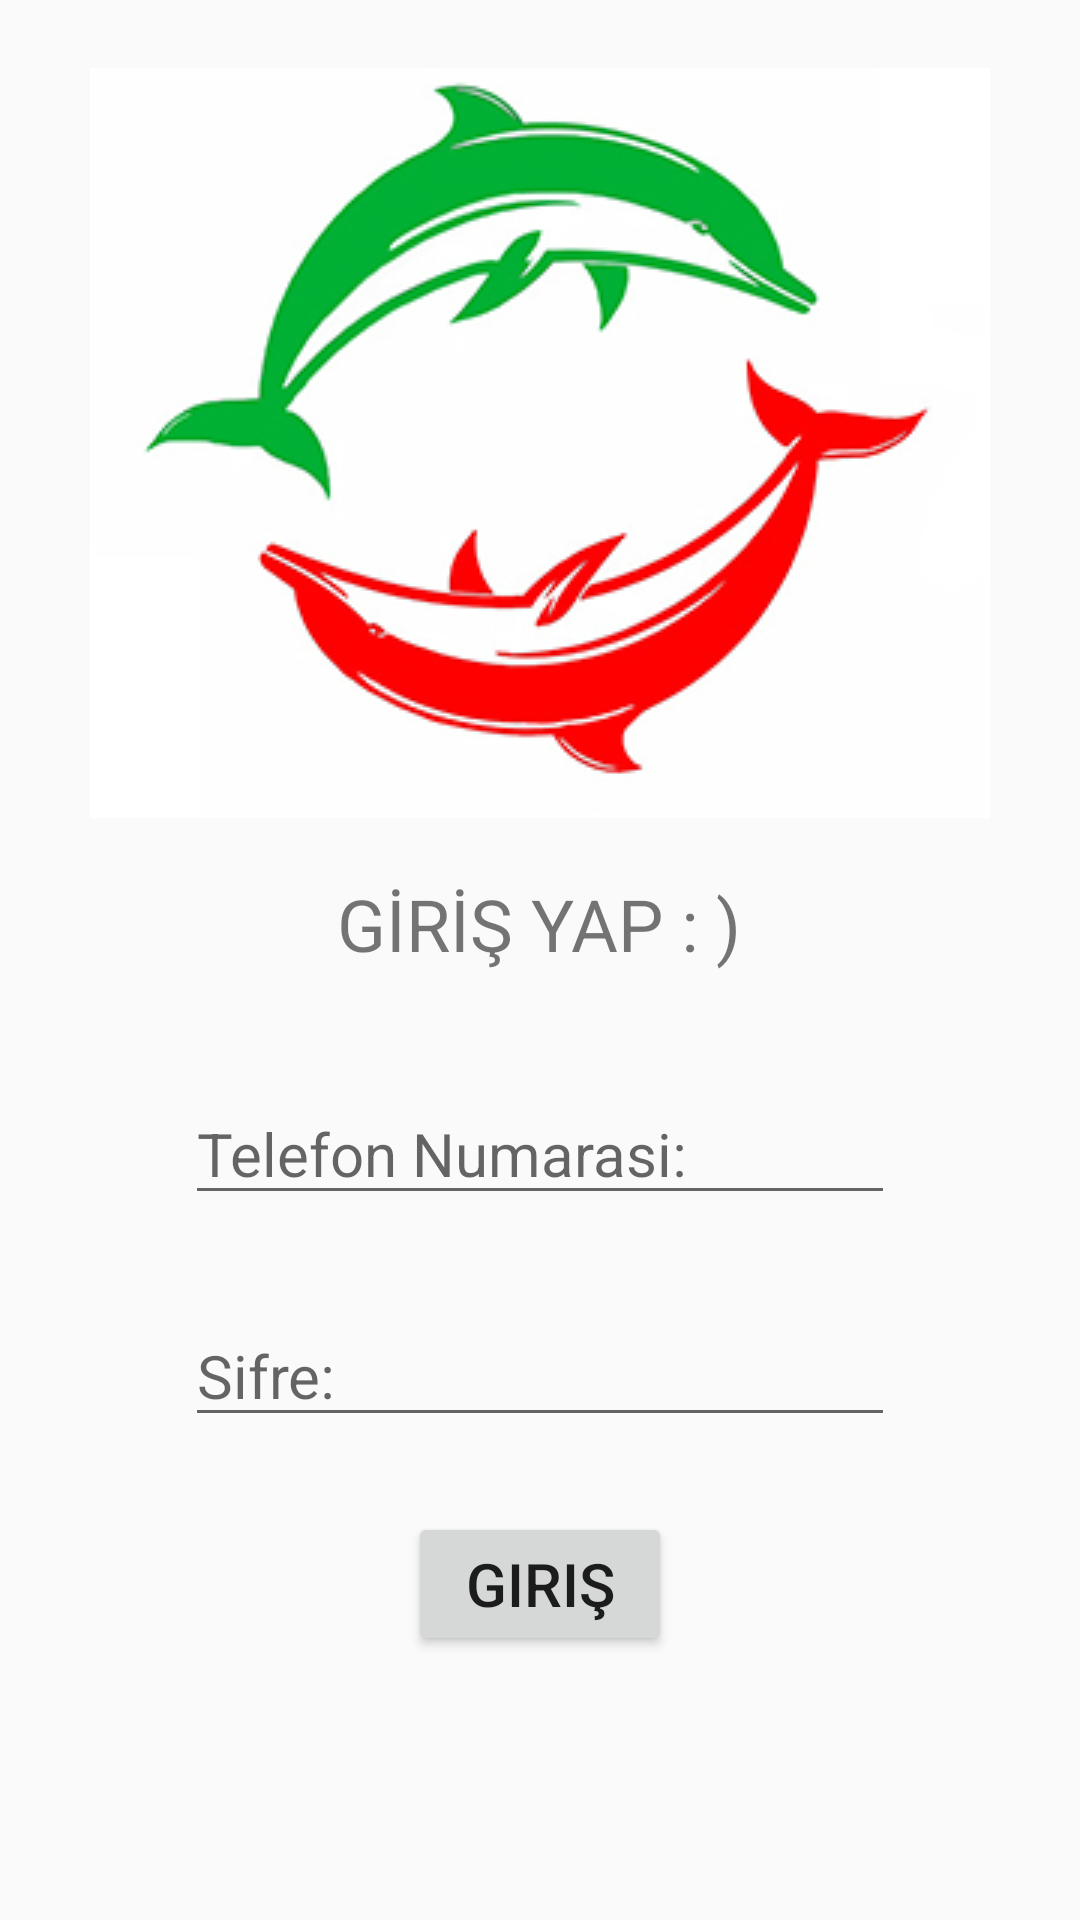

Write the Android layout XML for this screen, with the resource values it uses.
<!-- AndroidManifest.xml: application theme Theme.YesileDon -->
<!-- res/layout/activity_sign_in.xml -->
<?xml version="1.0" encoding="utf-8"?>
<android.support.constraint.ConstraintLayout xmlns:android="http://schemas.android.com/apk/res/android"
    xmlns:app="http://schemas.android.com/apk/res-auto"
    xmlns:tools="http://schemas.android.com/tools"
    android:layout_width="match_parent"
    android:layout_height="match_parent"
    tools:context=".view.SignInActivity">

    <ImageButton
        android:id="@+id/imageButton4"
        android:layout_width="300dp"
        android:layout_height="255dp"
        android:layout_marginTop="20dp"
        app:layout_constraintEnd_toEndOf="parent"
        app:layout_constraintStart_toStartOf="parent"
        app:layout_constraintTop_toTopOf="parent"
        app:srcCompat="@drawable/logotry" />

    <Button
        android:id="@+id/girisyap2"
        android:layout_width="wrap_content"
        android:layout_height="wrap_content"
        android:layout_marginTop="25dp"
        android:onClick="giris"
        android:text="giriş"
        android:textSize="20sp"
        app:layout_constraintEnd_toEndOf="parent"
        app:layout_constraintStart_toStartOf="parent"
        app:layout_constraintTop_toBottomOf="@+id/sifre2" />

    <EditText
        android:id="@+id/sifre2"
        android:layout_width="wrap_content"
        android:layout_height="wrap_content"
        android:layout_marginTop="30dp"
        android:ems="10"
        android:hint="Sifre:"
        android:inputType="textPersonName"
        android:textSize="20sp"
        app:layout_constraintStart_toStartOf="@+id/telNo2"
        app:layout_constraintTop_toBottomOf="@+id/telNo2" />

    <EditText
        android:id="@+id/telNo2"
        android:layout_width="wrap_content"
        android:layout_height="wrap_content"
        android:layout_marginTop="30dp"
        android:ems="10"
        android:hint="Telefon Numarasi:"
        android:inputType="textPersonName"
        android:textSize="20sp"
        app:layout_constraintEnd_toEndOf="parent"
        app:layout_constraintStart_toStartOf="parent"
        app:layout_constraintTop_toBottomOf="@+id/text3" />

    <TextView
        android:id="@+id/text3"
        android:layout_width="176dp"
        android:layout_height="46dp"
        android:layout_marginTop="10dp"
        android:gravity="center"
        android:text="GİRİŞ YAP : )"
        android:textSize="24sp"
        app:layout_constraintEnd_toEndOf="parent"
        app:layout_constraintHorizontal_bias="0.497"
        app:layout_constraintStart_toStartOf="parent"
        app:layout_constraintTop_toBottomOf="@+id/imageButton4" />

</android.support.constraint.ConstraintLayout>
<!-- resources referenced by this layout -->
<resources>
  <!-- drawable logotry: jpg bitmap (drawable, 60278 bytes) -->
  <style name="Theme.YesileDon" parent="Theme.AppCompat.Light.DarkActionBar">
          
          <item name="colorPrimary">@color/purple_500</item>
          <item name="colorPrimaryDark">@color/purple_700</item>
          <item name="colorAccent">@color/teal_200</item>
          
      </style>
  <!-- not gathered from this repository: default colours our renderer supplied (Android Studio template values) -->
  <color name="purple_500">#FF6200EE</color>
  <color name="purple_700">#FF3700B3</color>
  <color name="teal_200">#FF03DAC5</color>
</resources>
